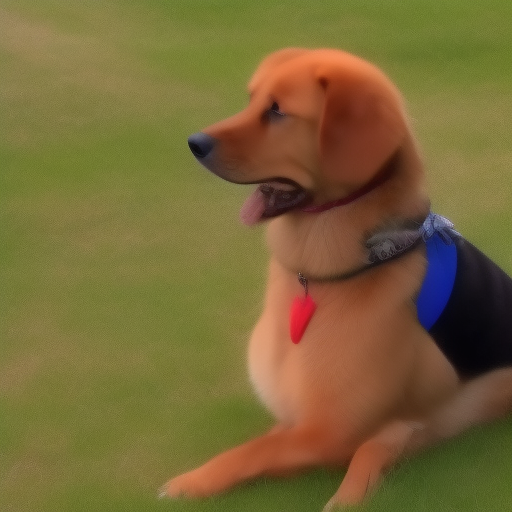
Generation parameters embedded in this image by AUTOMATIC1111 Stable Diffusion web UI or a fork of it (Forge, ...) (PNG 'parameters' text chunk):
download with a dog
Steps: 6, Sampler: Euler a, CFG scale: 7, Seed: 1693115959, Size: 512x512, Model hash: eeaa741a9c, Model: training-4, Version: v1.5.1